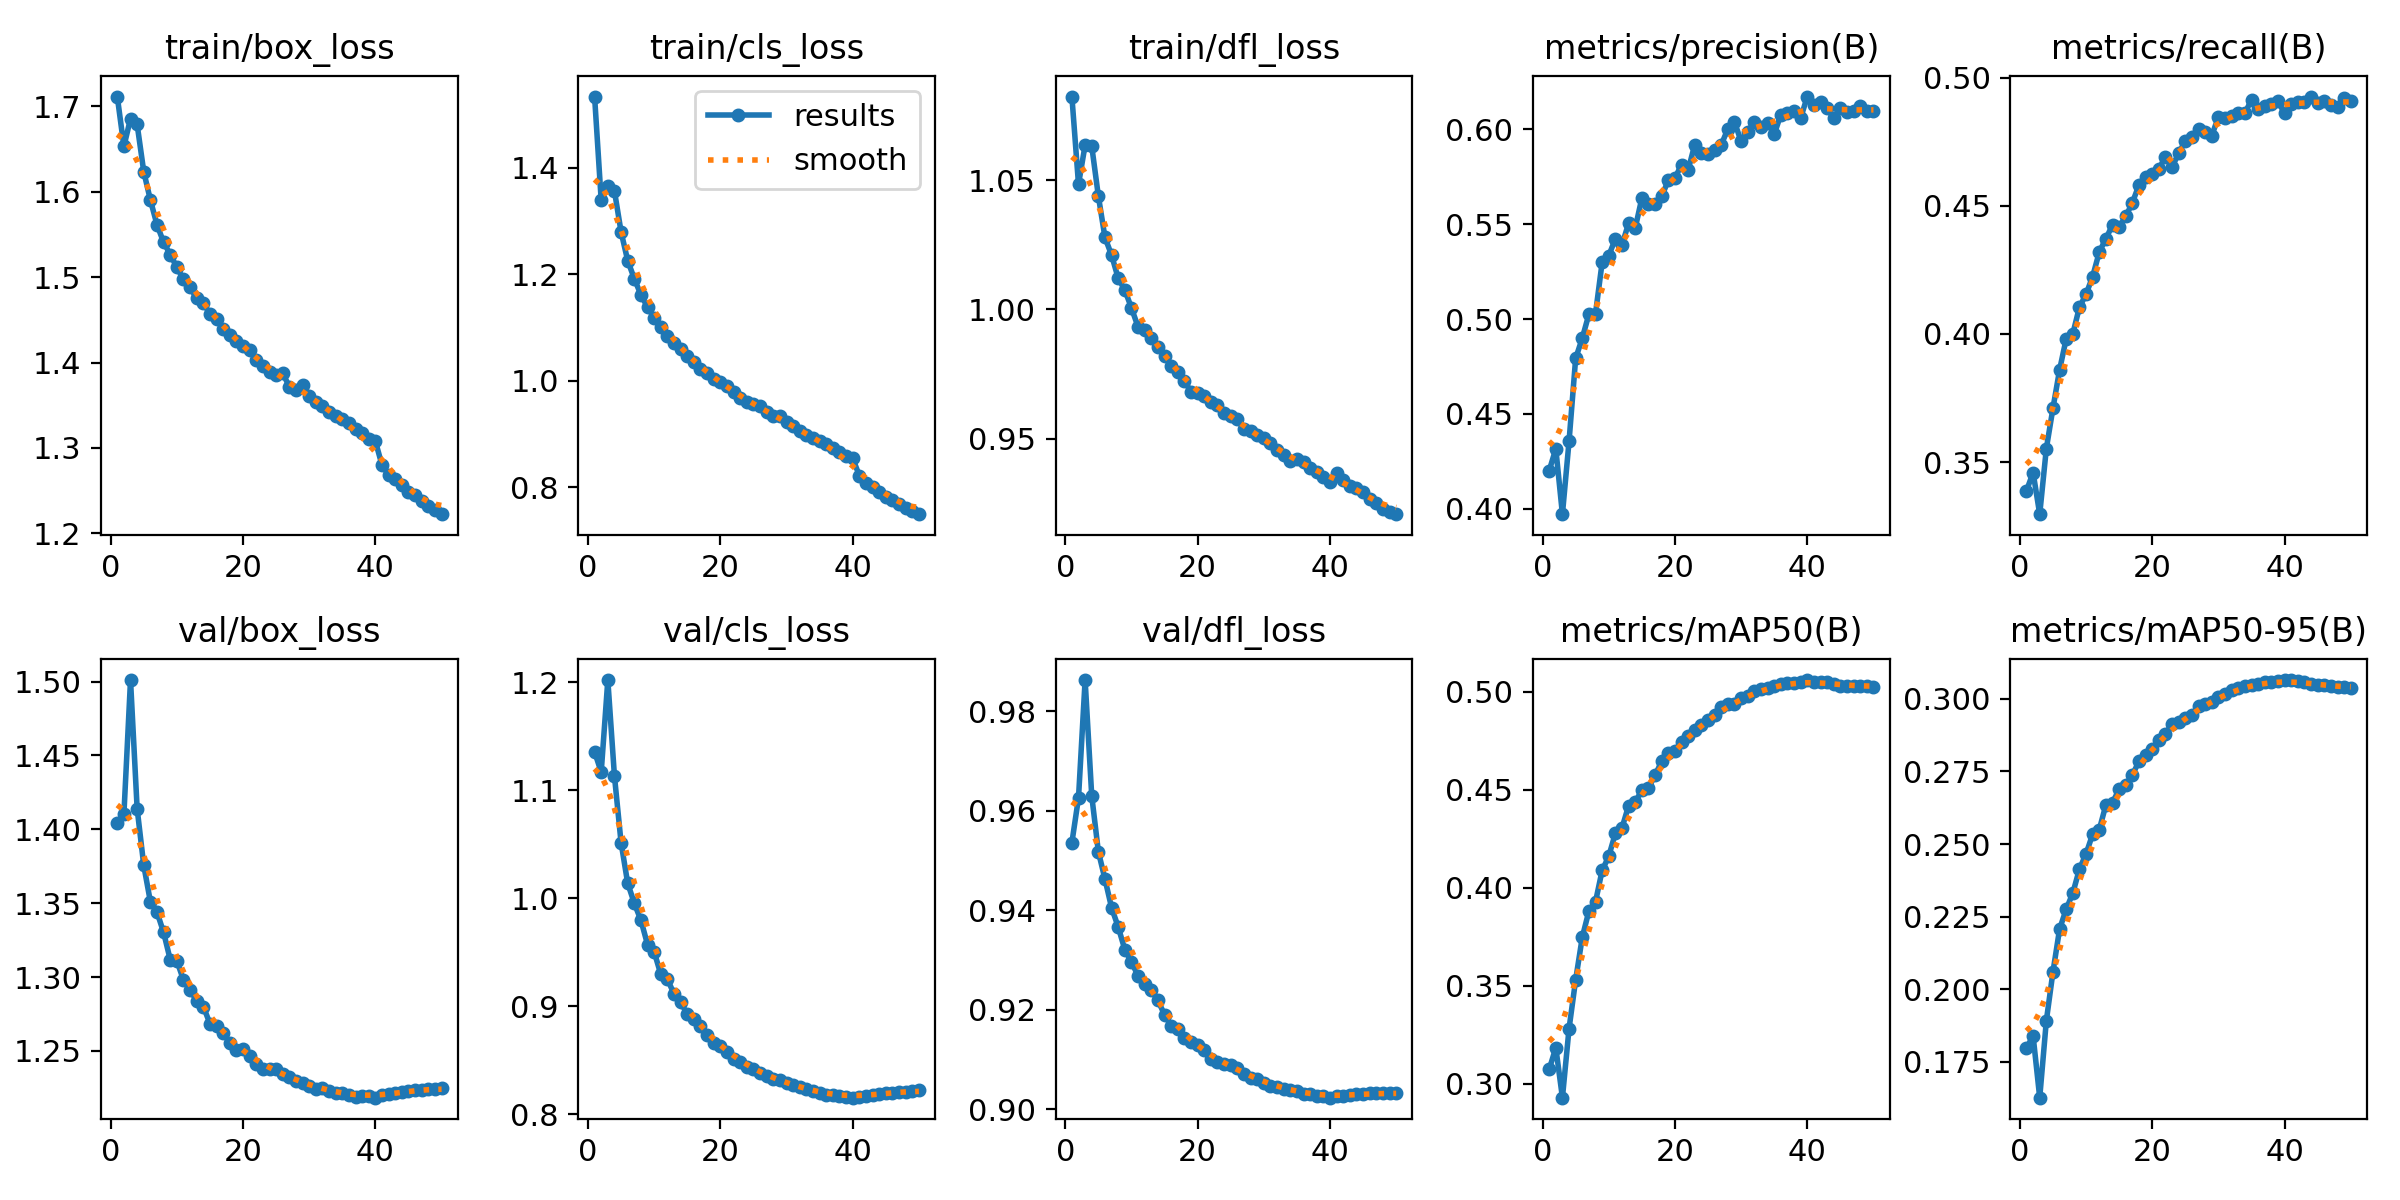

Source data for this figure (header and first rows):
epoch, time, train/box_loss, train/cls_loss, train/dfl_loss, metrics/precision(B), metrics/recall(B), metrics/mAP50(B), metrics/mAP50-95(B), val/box_loss, val/cls_loss, val/dfl_loss, lr/pg0, lr/pg1, lr/pg2, lr/pg3, lr/pg4, lr/pg5, lr/pg6, lr/pg7
1, 716.2, 1.712, 1.534, 1.082, 0.4201, 0.3388, 0.3072, 0.1798, 1.404, 1.136, 0.9536, 0.009996, 0.003332, 0.009996, 0.003332, 0.009996, 0.003332, 0.009996, 0.003332
2, 1348, 1.653, 1.339, 1.048, 0.4317, 0.3459, 0.3183, 0.184, 1.41, 1.117, 0.9626, 0.0196, 0.006533, 0.0196, 0.006533, 0.0196, 0.006533, 0.0196, 0.006533
3, 2004, 1.686, 1.366, 1.064, 0.3972, 0.3297, 0.2928, 0.1627, 1.501, 1.202, 0.9862, 0.02881, 0.009603, 0.02881, 0.009603, 0.02881, 0.009603, 0.02881, 0.009603
4, 2655, 1.679, 1.356, 1.063, 0.4356, 0.3553, 0.328, 0.1892, 1.414, 1.113, 0.963, 0.02822, 0.009406, 0.02822, 0.009406, 0.02822, 0.009406, 0.02822, 0.009406
5, 3381, 1.624, 1.28, 1.044, 0.4793, 0.371, 0.3529, 0.206, 1.376, 1.052, 0.9518, 0.02762, 0.009208, 0.02762, 0.009208, 0.02762, 0.009208, 0.02762, 0.009208
6, 4511, 1.59, 1.226, 1.028, 0.4899, 0.386, 0.3746, 0.2207, 1.351, 1.014, 0.9463, 0.02703, 0.00901, 0.02703, 0.00901, 0.02703, 0.00901, 0.02703, 0.00901
7, 5168, 1.561, 1.192, 1.021, 0.5026, 0.3981, 0.388, 0.2275, 1.344, 0.9954, 0.9405, 0.02644, 0.008812, 0.02644, 0.008812, 0.02644, 0.008812, 0.02644, 0.008812
8, 20635, 1.541, 1.162, 1.012, 0.5029, 0.4001, 0.3927, 0.2331, 1.33, 0.9796, 0.9366, 0.02584, 0.008614, 0.02584, 0.008614, 0.02584, 0.008614, 0.02584, 0.008614
9, 24513, 1.526, 1.138, 1.007, 0.5298, 0.4104, 0.4088, 0.2414, 1.312, 0.9571, 0.9321, 0.02525, 0.008416, 0.02525, 0.008416, 0.02525, 0.008416, 0.02525, 0.008416
10, 25139, 1.512, 1.118, 1.001, 0.5333, 0.4155, 0.416, 0.2466, 1.311, 0.9503, 0.9296, 0.02465, 0.008218, 0.02465, 0.008218, 0.02465, 0.008218, 0.02465, 0.008218
11, 31120, 1.497, 1.1, 0.9932, 0.5423, 0.4224, 0.4277, 0.2534, 1.298, 0.9296, 0.9268, 0.02406, 0.00802, 0.02406, 0.00802, 0.02406, 0.00802, 0.02406, 0.00802
12, 31731, 1.488, 1.084, 0.9918, 0.5391, 0.432, 0.4304, 0.255, 1.291, 0.925, 0.9252, 0.02347, 0.007822, 0.02347, 0.007822, 0.02347, 0.007822, 0.02347, 0.007822
13, 32349, 1.475, 1.072, 0.9889, 0.5504, 0.4372, 0.4418, 0.2635, 1.284, 0.9113, 0.924, 0.02287, 0.007624, 0.02287, 0.007624, 0.02287, 0.007624, 0.02287, 0.007624
14, 32963, 1.469, 1.06, 0.9853, 0.5479, 0.4425, 0.4435, 0.2642, 1.28, 0.904, 0.9219, 0.02228, 0.007426, 0.02228, 0.007426, 0.02228, 0.007426, 0.02228, 0.007426
15, 33607, 1.457, 1.046, 0.982, 0.5636, 0.4417, 0.4498, 0.269, 1.269, 0.8923, 0.919, 0.02168, 0.007228, 0.02168, 0.007228, 0.02168, 0.007228, 0.02168, 0.007228
16, 34257, 1.452, 1.035, 0.9782, 0.5604, 0.4458, 0.4507, 0.2704, 1.267, 0.8884, 0.9168, 0.02109, 0.00703, 0.02109, 0.00703, 0.02109, 0.00703, 0.02109, 0.00703
17, 36220, 1.439, 1.023, 0.9759, 0.5604, 0.4512, 0.4574, 0.2738, 1.262, 0.8813, 0.9161, 0.0205, 0.006832, 0.0205, 0.006832, 0.0205, 0.006832, 0.0205, 0.006832
18, 36814, 1.433, 1.014, 0.9722, 0.5646, 0.4581, 0.4644, 0.2784, 1.256, 0.8728, 0.9142, 0.0199, 0.006634, 0.0199, 0.006634, 0.0199, 0.006634, 0.0199, 0.006634
19, 37414, 1.425, 1.004, 0.9682, 0.5731, 0.4611, 0.4686, 0.2806, 1.251, 0.8657, 0.9134, 0.01931, 0.006436, 0.01931, 0.006436, 0.01931, 0.006436, 0.01931, 0.006436
20, 38045, 1.42, 0.9983, 0.9676, 0.5742, 0.4623, 0.4699, 0.2827, 1.251, 0.8629, 0.9128, 0.01871, 0.006238, 0.01871, 0.006238, 0.01871, 0.006238, 0.01871, 0.006238
21, 38708, 1.415, 0.9899, 0.9664, 0.5814, 0.4644, 0.4745, 0.2857, 1.246, 0.8578, 0.9118, 0.01812, 0.00604, 0.01812, 0.00604, 0.01812, 0.00604, 0.01812, 0.00604
22, 39357, 1.403, 0.9788, 0.9641, 0.5785, 0.4691, 0.4773, 0.288, 1.241, 0.8509, 0.91, 0.01753, 0.005842, 0.01753, 0.005842, 0.01753, 0.005842, 0.01753, 0.005842
23, 39971, 1.396, 0.968, 0.963, 0.5919, 0.4652, 0.4804, 0.2913, 1.238, 0.8478, 0.9095, 0.01693, 0.005644, 0.01693, 0.005644, 0.01693, 0.005644, 0.01693, 0.005644
24, 40587, 1.389, 0.9604, 0.9599, 0.5874, 0.4705, 0.4832, 0.292, 1.238, 0.8439, 0.909, 0.01634, 0.005446, 0.01634, 0.005446, 0.01634, 0.005446, 0.01634, 0.005446
25, 41200, 1.385, 0.9565, 0.9586, 0.5872, 0.4753, 0.4854, 0.2934, 1.238, 0.8418, 0.9089, 0.01574, 0.005248, 0.01574, 0.005248, 0.01574, 0.005248, 0.01574, 0.005248
26, 41814, 1.387, 0.952, 0.9574, 0.5889, 0.4769, 0.488, 0.2943, 1.234, 0.8377, 0.9084, 0.01515, 0.00505, 0.01515, 0.00505, 0.01515, 0.00505, 0.01515, 0.00505
27, 42458, 1.372, 0.941, 0.9538, 0.5917, 0.4799, 0.492, 0.2976, 1.232, 0.8354, 0.9071, 0.01456, 0.004852, 0.01456, 0.004852, 0.01456, 0.004852, 0.01456, 0.004852
28, 43052, 1.368, 0.9346, 0.9528, 0.6002, 0.4788, 0.4936, 0.2982, 1.23, 0.8321, 0.9063, 0.01396, 0.004654, 0.01396, 0.004654, 0.01396, 0.004654, 0.01396, 0.004654
29, 43668, 1.374, 0.9331, 0.9515, 0.6038, 0.4774, 0.4938, 0.2989, 1.228, 0.8312, 0.9062, 0.01337, 0.004456, 0.01337, 0.004456, 0.01337, 0.004456, 0.01337, 0.004456
30, 46415, 1.361, 0.9228, 0.9501, 0.5936, 0.4847, 0.4969, 0.3005, 1.226, 0.8284, 0.9054, 0.01277, 0.004258, 0.01277, 0.004258, 0.01277, 0.004258, 0.01277, 0.004258
31, 47001, 1.354, 0.915, 0.9482, 0.5986, 0.4842, 0.4979, 0.3017, 1.224, 0.8267, 0.9047, 0.01218, 0.00406, 0.01218, 0.00406, 0.01218, 0.00406, 0.01218, 0.00406
32, 47677, 1.349, 0.9059, 0.9458, 0.604, 0.4849, 0.5002, 0.3029, 1.225, 0.8247, 0.9045, 0.01159, 0.003862, 0.01159, 0.003862, 0.01159, 0.003862, 0.01159, 0.003862
33, 48266, 1.342, 0.8981, 0.9438, 0.6011, 0.4864, 0.5012, 0.3039, 1.223, 0.8229, 0.9041, 0.01099, 0.003664, 0.01099, 0.003664, 0.01099, 0.003664, 0.01099, 0.003664
34, 48919, 1.337, 0.8925, 0.9415, 0.6034, 0.4861, 0.502, 0.3046, 1.222, 0.821, 0.9039, 0.0104, 0.003466, 0.0104, 0.003466, 0.0104, 0.003466, 0.0104, 0.003466
35, 49551, 1.334, 0.8879, 0.9421, 0.5973, 0.4914, 0.5028, 0.3047, 1.221, 0.8199, 0.9037, 0.009804, 0.003268, 0.009804, 0.003268, 0.009804, 0.003268, 0.009804, 0.003268
36, 50163, 1.329, 0.8807, 0.9411, 0.6077, 0.4876, 0.5039, 0.3053, 1.22, 0.8179, 0.9031, 0.00921, 0.00307, 0.00921, 0.00307, 0.00921, 0.00307, 0.00921, 0.00307
37, 50754, 1.322, 0.8735, 0.9385, 0.6084, 0.4891, 0.5043, 0.3057, 1.219, 0.8175, 0.903, 0.008616, 0.002872, 0.008616, 0.002872, 0.008616, 0.002872, 0.008616, 0.002872
38, 51337, 1.317, 0.8666, 0.937, 0.6095, 0.4897, 0.5045, 0.3058, 1.22, 0.8167, 0.9028, 0.008022, 0.002674, 0.008022, 0.002674, 0.008022, 0.002674, 0.008022, 0.002674
39, 51918, 1.31, 0.8585, 0.9353, 0.6058, 0.4908, 0.5052, 0.3061, 1.219, 0.816, 0.9028, 0.007428, 0.002476, 0.007428, 0.002476, 0.007428, 0.002476, 0.007428, 0.002476
40, 52513, 1.308, 0.8545, 0.9333, 0.6172, 0.486, 0.5059, 0.3065, 1.218, 0.8152, 0.9023, 0.006834, 0.002278, 0.006834, 0.002278, 0.006834, 0.002278, 0.006834, 0.002278
41, 53074, 1.28, 0.822, 0.9369, 0.6127, 0.4896, 0.5051, 0.3063, 1.22, 0.8159, 0.9026, 0.00624, 0.00208, 0.00624, 0.00208, 0.00624, 0.00208, 0.00624, 0.00208
42, 53628, 1.268, 0.8079, 0.934, 0.6143, 0.4905, 0.5049, 0.3062, 1.221, 0.8169, 0.9028, 0.005646, 0.001882, 0.005646, 0.001882, 0.005646, 0.001882, 0.005646, 0.001882
43, 54184, 1.263, 0.8005, 0.9317, 0.611, 0.4906, 0.5047, 0.3057, 1.221, 0.8178, 0.9029, 0.005052, 0.001684, 0.005052, 0.001684, 0.005052, 0.001684, 0.005052, 0.001684
44, 54739, 1.257, 0.7917, 0.9307, 0.6058, 0.4926, 0.5038, 0.305, 1.222, 0.819, 0.903, 0.004458, 0.001486, 0.004458, 0.001486, 0.004458, 0.001486, 0.004458, 0.001486
45, 55294, 1.248, 0.7828, 0.9295, 0.6114, 0.49, 0.5031, 0.3048, 1.223, 0.8192, 0.9032, 0.003864, 0.001288, 0.003864, 0.001288, 0.003864, 0.001288, 0.003864, 0.001288
46, 55849, 1.245, 0.7767, 0.9268, 0.6089, 0.4909, 0.5029, 0.3048, 1.223, 0.8196, 0.9032, 0.00327, 0.00109, 0.00327, 0.00109, 0.00327, 0.00109, 0.00327, 0.00109
47, 56407, 1.238, 0.7683, 0.9253, 0.6096, 0.4893, 0.5027, 0.3045, 1.224, 0.8202, 0.9032, 0.002676, 0.000892, 0.002676, 0.000892, 0.002676, 0.000892, 0.002676, 0.000892
48, 56987, 1.232, 0.762, 0.9227, 0.6123, 0.4886, 0.5027, 0.3041, 1.224, 0.8208, 0.9032, 0.002082, 0.000694, 0.002082, 0.000694, 0.002082, 0.000694, 0.002082, 0.000694
49, 57568, 1.227, 0.756, 0.9214, 0.6098, 0.4919, 0.5031, 0.3039, 1.224, 0.8215, 0.9032, 0.001488, 0.000496, 0.001488, 0.000496, 0.001488, 0.000496, 0.001488, 0.000496
50, 58149, 1.222, 0.7497, 0.9208, 0.6097, 0.4911, 0.5024, 0.3036, 1.225, 0.8222, 0.9033, 0.000894, 0.000298, 0.000894, 0.000298, 0.000894, 0.000298, 0.000894, 0.000298
